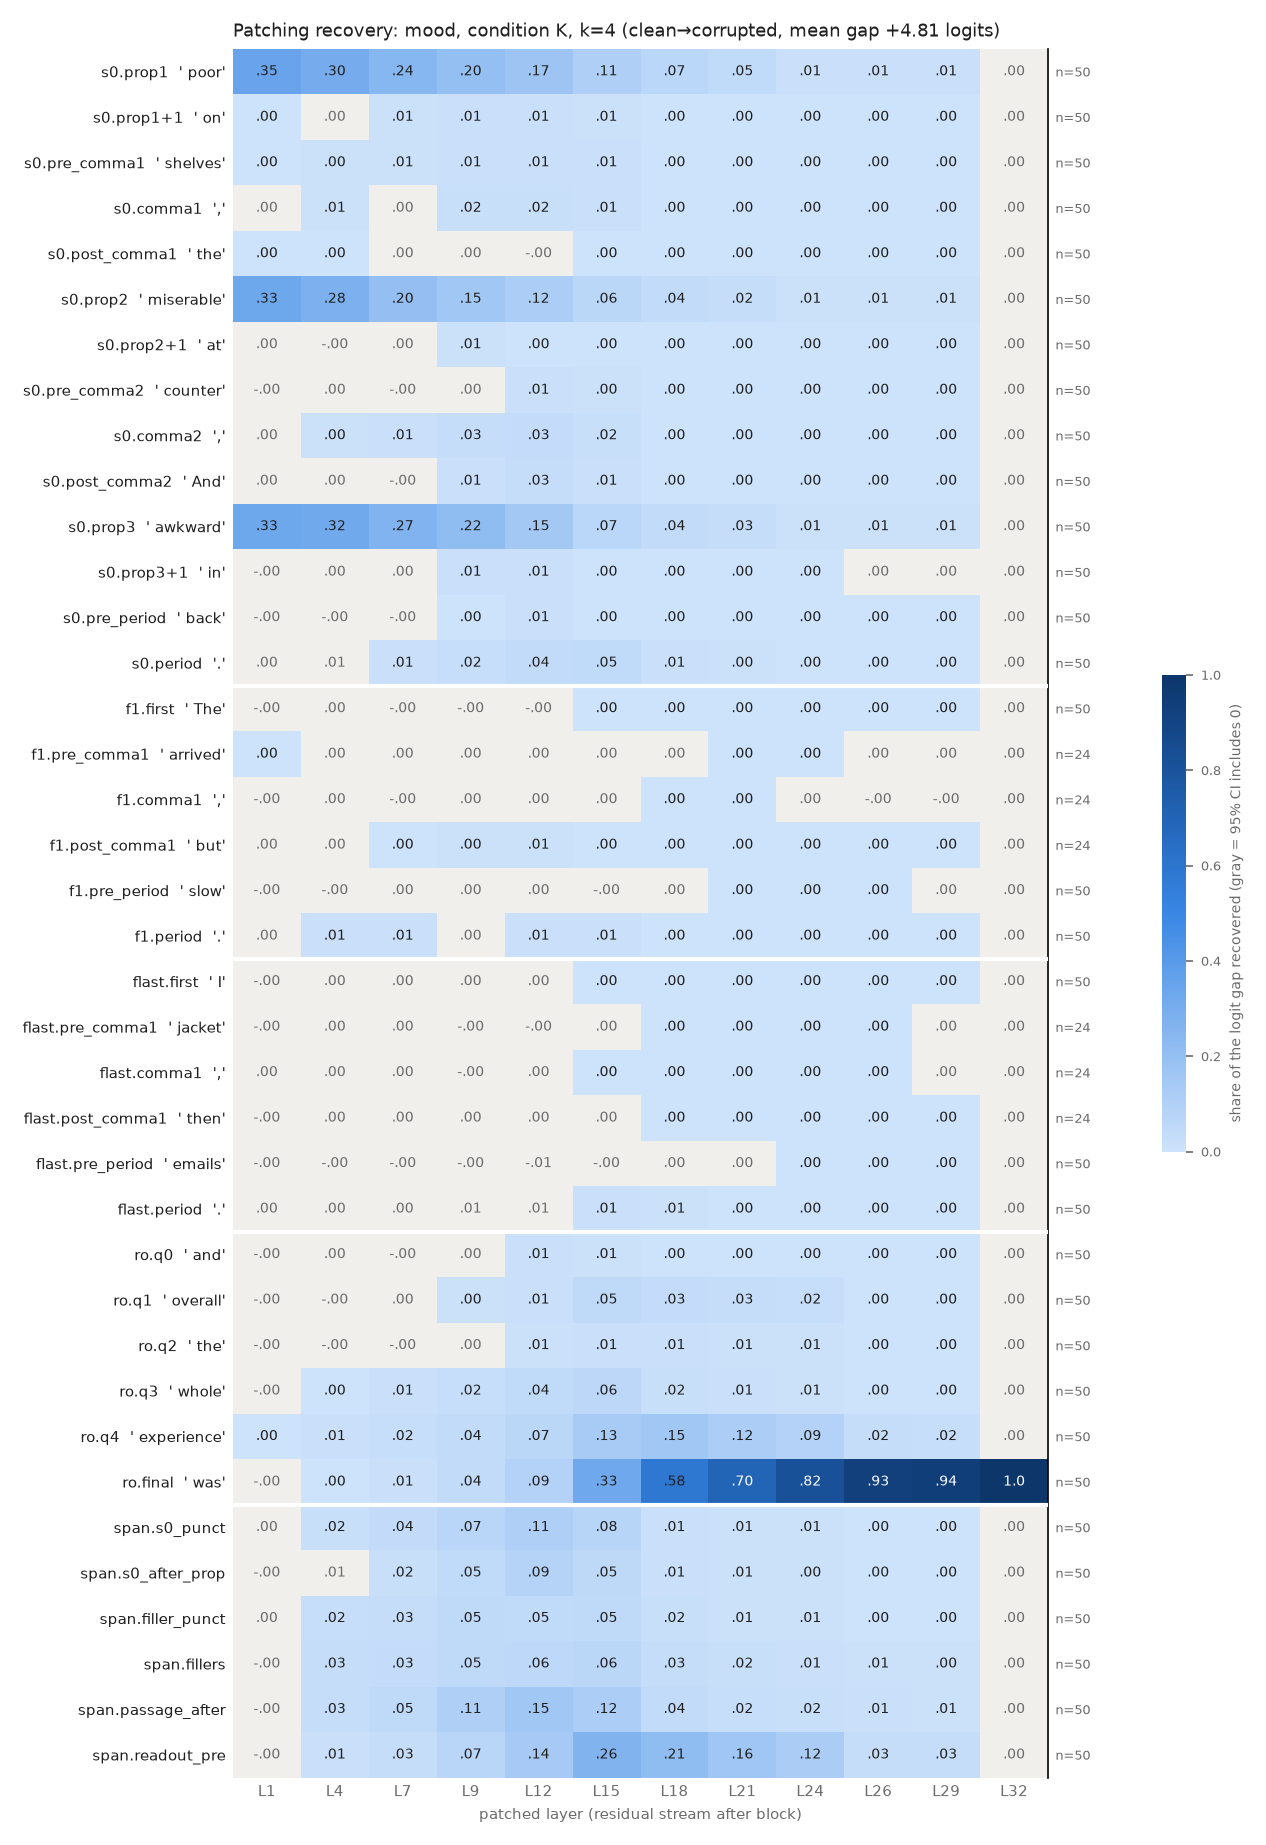

The file beside this chart, header and first rows:
row, example, layer, recovery, ci_lo, ci_hi, n_pairs
s0.prop1, poor, 1, 0.3493, 0.3137, 0.3871, 50
s0.prop1, poor, 4, 0.3045, 0.2739, 0.3369, 50
s0.prop1, poor, 7, 0.2435, 0.212, 0.2759, 50
s0.prop1, poor, 9, 0.1999, 0.1703, 0.2302, 50
s0.prop1, poor, 12, 0.1688, 0.1441, 0.1934, 50
s0.prop1, poor, 15, 0.1083, 0.08967, 0.1276, 50
s0.prop1, poor, 18, 0.06869, 0.05496, 0.08427, 50
s0.prop1, poor, 21, 0.04569, 0.03681, 0.05509, 50
s0.prop1, poor, 24, 0.0105, 0.005707, 0.01584, 50
s0.prop1, poor, 26, 0.01123, 0.007995, 0.01485, 50
s0.prop1, poor, 29, 0.007857, 0.006423, 0.009401, 50
s0.prop1, poor, 32, 2.697332427479193e-07, -6.826176131799565e-07, 1.177308137441496e-06, 50
s0.prop1+1, on, 1, 0.00217, 2.1669844485791726e-05, 0.004377, 50
s0.prop1+1, on, 4, 0.003625, -0.00127, 0.009701, 50
s0.prop1+1, on, 7, 0.005941, 0.0008173, 0.01145, 50
s0.prop1+1, on, 9, 0.009384, 0.005484, 0.01361, 50
s0.prop1+1, on, 12, 0.008935, 0.005973, 0.01265, 50
s0.prop1+1, on, 15, 0.00535, 0.004227, 0.006656, 50
s0.prop1+1, on, 18, 0.001357, 0.001044, 0.00172, 50
s0.prop1+1, on, 21, 0.0005404, 0.0004092, 0.0006999, 50
s0.prop1+1, on, 24, 0.0003853, 0.0002748, 0.0005166, 50
s0.prop1+1, on, 26, 0.0002239, 0.0001169, 0.0003408, 50
s0.prop1+1, on, 29, 0.0001895, 9.749273251939717e-05, 0.0002935, 50
s0.prop1+1, on, 32, 2.697332427479193e-07, -6.963440086851962e-07, 1.2258331745955788e-06, 50
s0.pre_comma1, shelves, 1, 0.0019, 0.0008359, 0.00332, 50
s0.pre_comma1, shelves, 4, 0.004592, 0.001313, 0.009323, 50
s0.pre_comma1, shelves, 7, 0.006235, 0.001343, 0.0122, 50
s0.pre_comma1, shelves, 9, 0.008745, 0.005451, 0.01244, 50
s0.pre_comma1, shelves, 12, 0.01184, 0.008366, 0.01546, 50
s0.pre_comma1, shelves, 15, 0.008826, 0.006988, 0.0108, 50
s0.pre_comma1, shelves, 18, 0.002656, 0.001961, 0.003479, 50
s0.pre_comma1, shelves, 21, 0.0006941, 0.0005262, 0.0008846, 50
s0.pre_comma1, shelves, 24, 0.0004411, 0.0003352, 0.0005576, 50
s0.pre_comma1, shelves, 26, 0.0001177, 5.164631691459695e-05, 0.0001851, 50
s0.pre_comma1, shelves, 29, 0.0001441, 8.209561189868858e-05, 0.0002057, 50
s0.pre_comma1, shelves, 32, 2.697332427479193e-07, -6.669036815375725e-07, 1.214939430435666e-06, 50
s0.comma1, ,, 1, 0.0001009, -0.0001059, 0.0003154, 50
s0.comma1, ,, 4, 0.006721, 0.002259, 0.01285, 50
s0.comma1, ,, 7, 0.00413, -0.001071, 0.008864, 50
s0.comma1, ,, 9, 0.01586, 0.01204, 0.01953, 50
s0.comma1, ,, 12, 0.01705, 0.01342, 0.02084, 50
s0.comma1, ,, 15, 0.009519, 0.007615, 0.01151, 50
s0.comma1, ,, 18, 0.001445, 0.001003, 0.001898, 50
s0.comma1, ,, 21, 0.0006245, 0.0003658, 0.0009017, 50
s0.comma1, ,, 24, 0.0005723, 0.0003605, 0.0007958, 50
s0.comma1, ,, 26, 0.000109, 1.2403913174112808e-06, 0.0002204, 50
s0.comma1, ,, 29, 0.0001331, 3.491548615687325e-05, 0.0002401, 50
s0.comma1, ,, 32, 2.697332427479193e-07, -6.72770401656771e-07, 1.1863210738625337e-06, 50
s0.post_comma1, the, 1, 0.0002191, 1.4521831874291208e-05, 0.0004305, 50
s0.post_comma1, the, 4, 0.002461, 0.0006815, 0.004567, 50
s0.post_comma1, the, 7, 0.0004722, -0.001645, 0.002851, 50
s0.post_comma1, the, 9, 5.458528166844291e-05, -0.00168, 0.002196, 50
s0.post_comma1, the, 12, -0.002398, -0.004248, -0.0005931, 50
s0.post_comma1, the, 15, 0.002607, 0.001605, 0.003793, 50
s0.post_comma1, the, 18, 0.001098, 0.0008085, 0.001452, 50
s0.post_comma1, the, 21, 0.0005777, 0.0004, 0.000783, 50
s0.post_comma1, the, 24, 0.0005705, 0.0003983, 0.0007721, 50
s0.post_comma1, the, 26, 8.654470426873682e-05, 4.1962189661984586e-05, 0.0001335, 50
s0.post_comma1, the, 29, 7.237180902846746e-05, 3.813981496945523e-05, 0.0001076, 50
s0.post_comma1, the, 32, 2.697332427479193e-07, -6.65758885521836e-07, 1.1841554520221334e-06, 50
... 396 more rows
